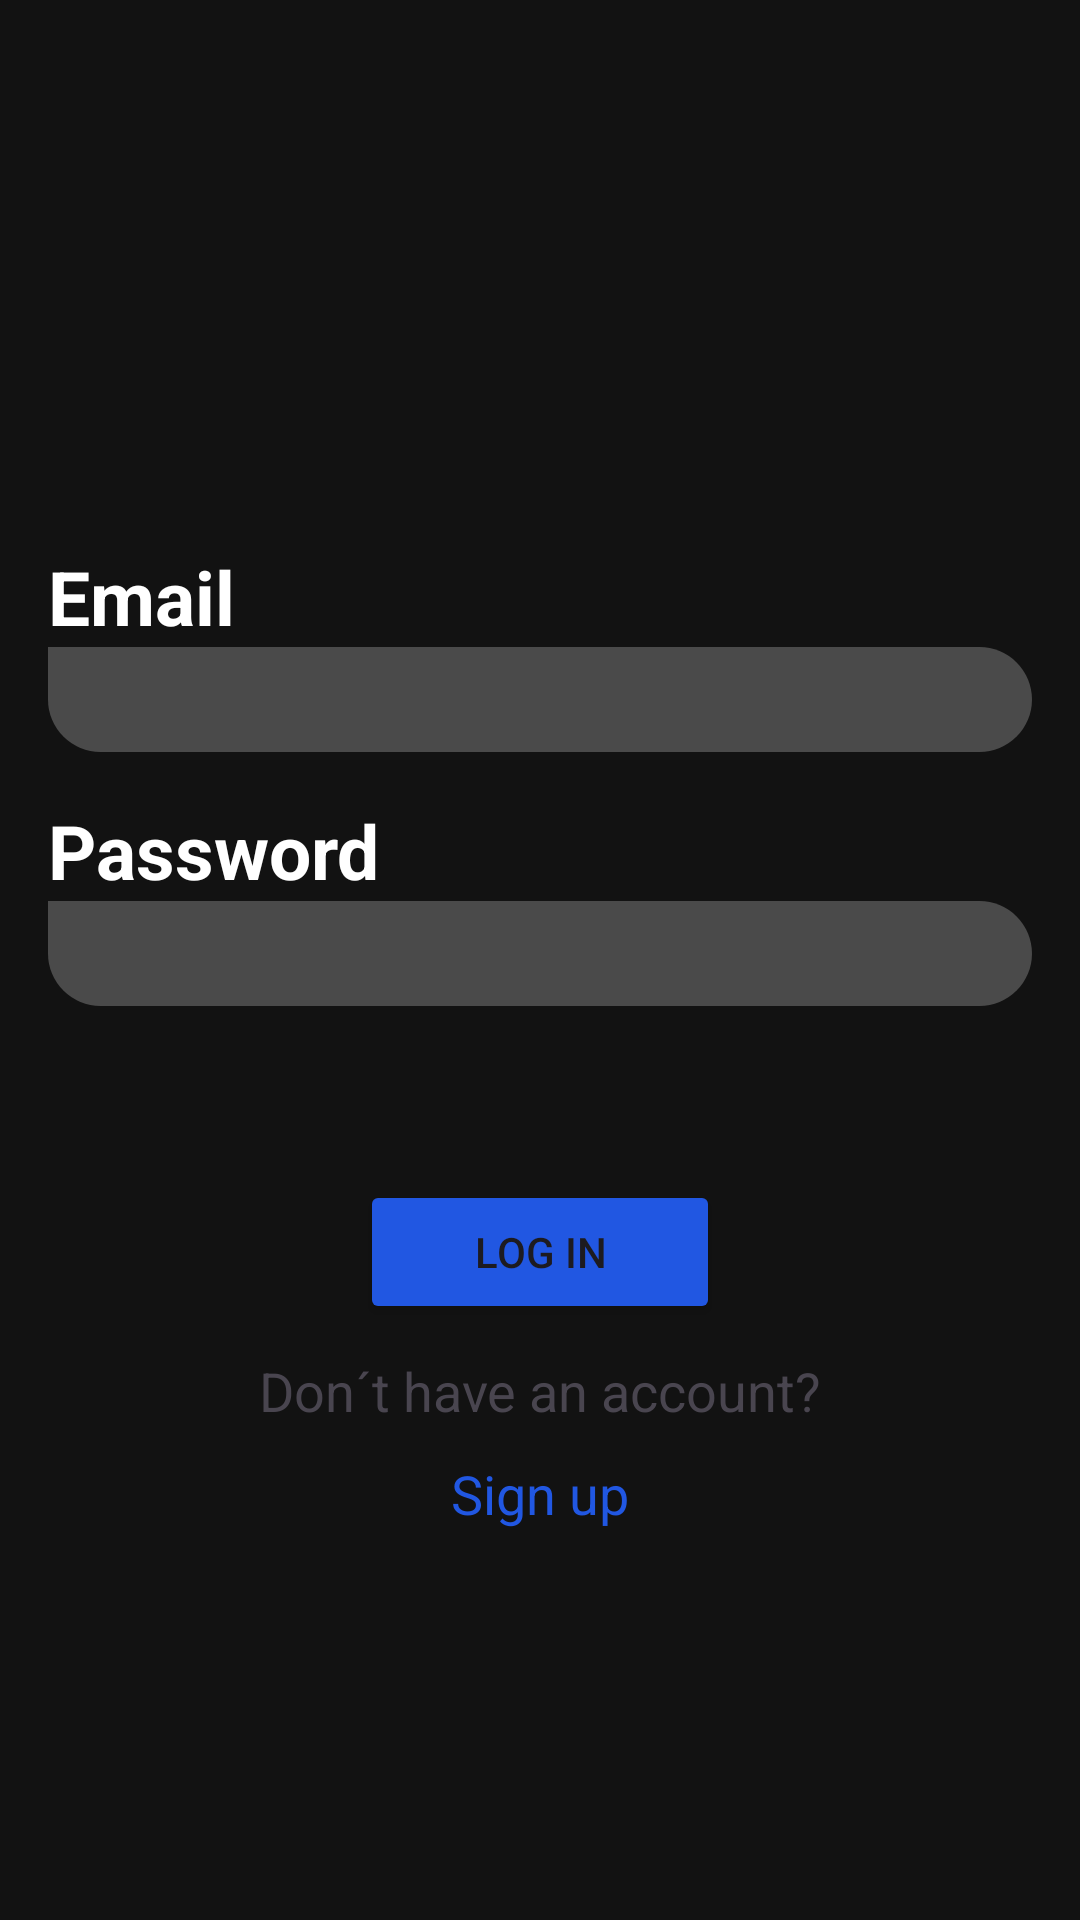

This screen was rendered from an Android layout file. Write that file and the resources it references.
<!-- AndroidManifest.xml: application theme Theme.NewGymApp -->
<!-- res/layout/activity_login.xml -->
<?xml version="1.0" encoding="utf-8"?>

<androidx.constraintlayout.widget.ConstraintLayout xmlns:android="http://schemas.android.com/apk/res/android"
    xmlns:app="http://schemas.android.com/apk/res-auto"
    xmlns:tools="http://schemas.android.com/tools"
    android:id="@+id/main"
    android:layout_width="match_parent"
    android:layout_height="match_parent"
    android:background="@color/Black"
    tools:context=".LoginActivity">




    <ImageView
        android:id="@+id/hvimg"
        android:layout_width="350dp"
        android:layout_height="150dp"
        android:layout_marginTop="16dp"
        android:src="@drawable/heavyspace_bg"
        app:layout_constraintStart_toStartOf="parent"
        app:layout_constraintTop_toTopOf="parent"
        app:layout_constraintEnd_toEndOf="parent"
        />



    <TextView
        android:id="@+id/tvEmail"
        android:layout_width="wrap_content"
        android:layout_height="wrap_content"
        android:layout_marginStart="16dp"
        android:layout_marginTop="16dp"
        android:text="@string/email"
        android:textColor="@color/White"
        android:textSize="25sp"
        android:textStyle="bold"
        app:layout_constraintStart_toStartOf="parent"
        app:layout_constraintTop_toBottomOf="@+id/hvimg"></TextView>

    <EditText
        android:id="@+id/etEmail"
        android:layout_width="0dp"
        android:layout_height="35dp"
        android:layout_marginStart="16dp"
        android:layout_marginEnd="16dp"
        android:textSize="20sp"
        android:textColor="@color/White"
        app:layout_constraintEnd_toEndOf="parent"
        app:layout_constraintStart_toStartOf="parent"
        app:layout_constraintTop_toBottomOf="@id/tvEmail"
        android:background="@drawable/radiousstyle"
        android:paddingStart="10dp">
    </EditText>

    <TextView
        android:id="@+id/tvPassword"
        android:layout_width="wrap_content"
        android:layout_height="wrap_content"
        android:layout_marginStart="16dp"
        android:layout_marginTop="16dp"
        android:text="@string/password"
        android:textColor="@color/White"
        android:textSize="25sp"
        android:textStyle="bold"
        app:layout_constraintStart_toStartOf="parent"
        app:layout_constraintTop_toBottomOf="@+id/etEmail"></TextView>


    <EditText
        android:id="@+id/etPassword"
        android:layout_width="0dp"
        android:layout_height="35dp"
        android:layout_marginStart="16dp"
        android:layout_marginEnd="16dp"
        android:textColor="@color/White"
        android:textSize="20sp"
        app:layout_constraintEnd_toEndOf="parent"
        app:layout_constraintStart_toStartOf="parent"
        app:layout_constraintTop_toBottomOf="@id/tvPassword"
        android:background="@drawable/radiousstyle"
        android:paddingStart="10dp"
        android:inputType="textPassword">

    </EditText>

    <Button
        android:id="@+id/btnLogIn"
        android:layout_width="120dp"
        android:layout_height="wrap_content"
        android:layout_marginTop="58dp"
        android:padding="8dp"
        android:backgroundTint="@color/HV"
        android:text="@string/logIn"
        app:layout_constraintEnd_toEndOf="parent"
        app:layout_constraintStart_toStartOf="parent"
        app:layout_constraintTop_toBottomOf="@+id/etPassword"></Button>

    <TextView
        android:id="@+id/altquest"
        android:layout_width="wrap_content"
        android:layout_height="wrap_content"
        android:text="@string/notAnAccount"
        app:layout_constraintTop_toBottomOf="@id/btnLogIn"
        app:layout_constraintStart_toStartOf="parent"
        app:layout_constraintEnd_toEndOf="parent"
        android:layout_marginTop="10dp"
        android:textSize="18dp"


        ></TextView>

    <TextView
        android:id="@+id/signuplinktv"
        android:layout_width="wrap_content"
        android:layout_height="wrap_content"
        android:text="@string/signUp"
        app:layout_constraintTop_toBottomOf="@id/altquest"
        app:layout_constraintStart_toStartOf="parent"
        app:layout_constraintEnd_toEndOf="parent"
        android:layout_marginTop="10dp"
        android:textColor="@color/HV"
        android:textSize="18dp"

        ></TextView>


</androidx.constraintlayout.widget.ConstraintLayout>
<!-- resources referenced by this layout -->
<resources>
  <color name="Black">#FF121212</color>
  <color name="HV">#2157E2</color>
  <color name="White">#ffffff</color>
  <!-- drawable radiousstyle (drawable) -->
  <shape xmlns:android="http://schemas.android.com/apk/res/android"
      android:shape="rectangle">
  
  
      <solid android:color="@color/UnselectedField" />
  
      <corners
          android:topLeftRadius="0dp"
          android:topRightRadius="25dp"
          android:bottomLeftRadius="25dp"
          android:bottomRightRadius="25dp"/>
  
  
  </shape>
  <string name="email">Email</string>
  <string name="logIn">Log in</string>
  <string name="notAnAccount">Don´t have an account?</string>
  <string name="password">Password</string>
  <string name="signUp">Sign up</string>
  <style name="Theme.NewGymApp" parent="Base.Theme.NewGymApp" />
  <color name="UnselectedField">#FF4a4a4a</color>
  <style name="Base.Theme.NewGymApp" parent="Theme.Material3.DayNight.NoActionBar">
          
          
      </style>
</resources>
